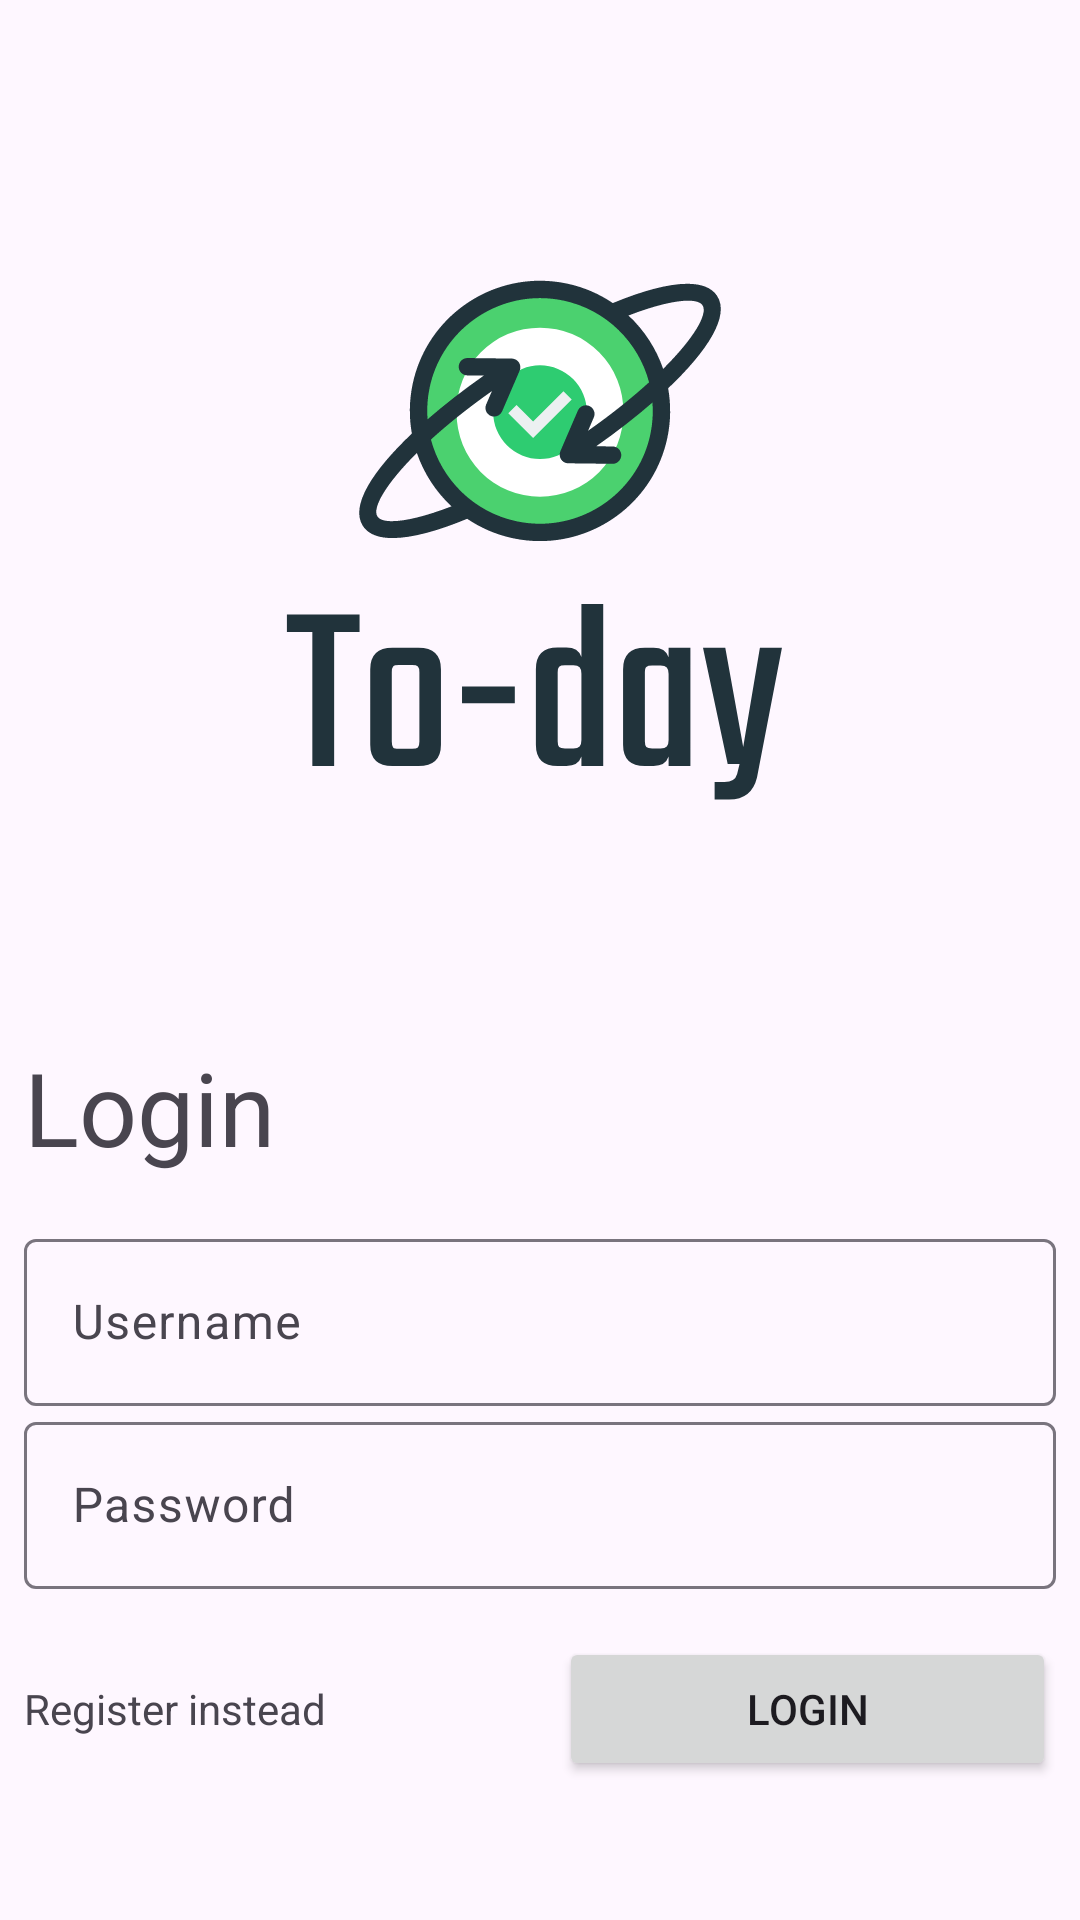

Reconstruct the res/layout file that produces this screen, plus the resources it refers to.
<!-- AndroidManifest.xml: application theme Theme.Today -->
<!-- res/layout/activity_login.xml -->
<?xml version="1.0" encoding="utf-8"?>
<androidx.constraintlayout.widget.ConstraintLayout xmlns:android="http://schemas.android.com/apk/res/android"
    xmlns:app="http://schemas.android.com/apk/res-auto"
    android:layout_width="match_parent"
    android:layout_height="match_parent">

    <LinearLayout
        android:layout_width="0dp"
        android:layout_height="0dp"
        android:layout_marginStart="8dp"
        android:layout_marginTop="8dp"
        android:layout_marginEnd="8dp"
        android:layout_marginBottom="8dp"
        android:gravity="center_vertical"
        android:orientation="vertical"
        app:layout_constraintBottom_toBottomOf="parent"
        app:layout_constraintEnd_toEndOf="parent"
        app:layout_constraintStart_toStartOf="parent"
        app:layout_constraintTop_toTopOf="parent">

        <ImageView
            android:id="@+id/imageView"
            android:layout_width="match_parent"
            android:layout_height="wrap_content"
            app:srcCompat="@drawable/logo" />

        <TextView
            android:id="@+id/title_tv"
            android:layout_width="match_parent"
            android:layout_height="wrap_content"
            android:text="@string/login_title"
            android:textAppearance="@style/TextAppearance.AppCompat.Display1" />

        <Space
            android:layout_width="match_parent"
            android:layout_height="16dp" />

        <com.google.android.material.textfield.TextInputLayout
            android:id="@+id/username_til"
            android:layout_width="match_parent"
            android:layout_height="wrap_content">

            <com.google.android.material.textfield.TextInputEditText
                android:id="@+id/username_et"
                android:layout_width="match_parent"
                android:layout_height="wrap_content"
                android:ems="10"
                android:hint="@string/username_et_hint"
                android:inputType="textPersonName" />
        </com.google.android.material.textfield.TextInputLayout>

        <com.google.android.material.textfield.TextInputLayout
            android:id="@+id/password_til"
            android:layout_width="match_parent"
            android:layout_height="wrap_content">

            <com.google.android.material.textfield.TextInputEditText
                android:id="@+id/password_et"
                android:layout_width="match_parent"
                android:layout_height="wrap_content"
                android:ems="10"
                android:hint="@string/password_et_hint"
                android:inputType="textPassword"
                android:nextFocusDown="@id/login_btn"
                android:nextFocusForward="@id/login_btn" />
        </com.google.android.material.textfield.TextInputLayout>

        <Space
            android:layout_width="match_parent"
            android:layout_height="16dp" />

        <LinearLayout
            android:layout_width="match_parent"
            android:layout_height="wrap_content"
            android:orientation="horizontal">

            <TextView
                android:id="@+id/textView5"
                android:layout_width="wrap_content"
                android:layout_height="wrap_content"
                android:layout_weight="1"
                android:gravity="center_vertical"
                android:minHeight="48dp"
                android:onClick="onNavigateToRegister"
                android:text="@string/login_register_instead_tv_text" />

            <Button
                android:id="@+id/login_btn"
                android:layout_width="wrap_content"
                android:layout_height="wrap_content"
                android:layout_weight="1"
                android:onClick="onLogin"
                android:text="@string/login_login_btn_title" />
        </LinearLayout>

    </LinearLayout>

</androidx.constraintlayout.widget.ConstraintLayout>
<!-- resources referenced by this layout -->
<resources>
  <!-- drawable logo: vector/xml drawable (drawable, 6088 chars, omitted) -->
  <string name="login_login_btn_title">Login</string>
  <string name="login_register_instead_tv_text">Register instead</string>
  <string name="login_title">Login</string>
  <string name="password_et_hint">Password</string>
  <string name="username_et_hint">Username</string>
  <style name="Theme.Today" parent="Base.Theme.Today" />
  <style name="Base.Theme.Today" parent="Theme.Material3.DayNight.NoActionBar">
          
          
      </style>
</resources>
